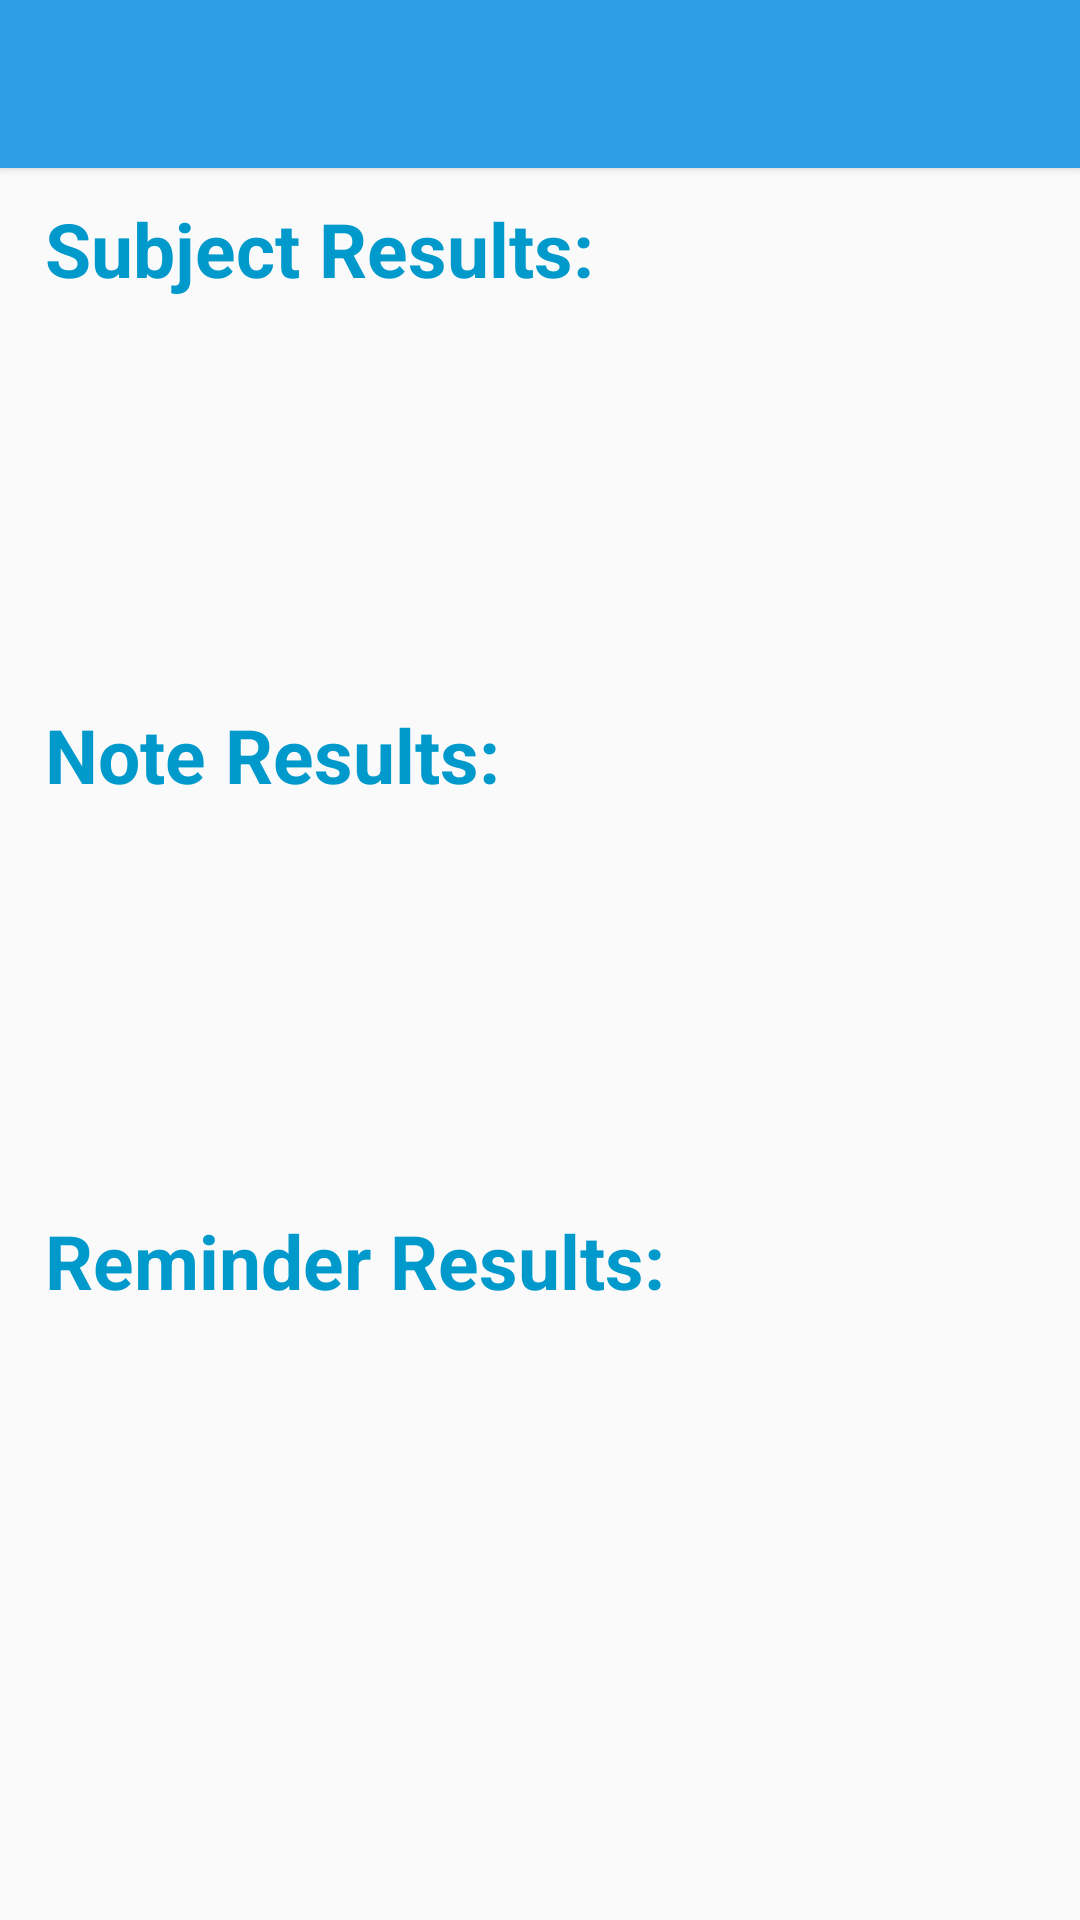

Android layout source for this screen:
<!-- AndroidManifest.xml: application theme AppTheme -->
<!-- res/layout/search_results.xml -->
<android.support.v4.widget.DrawerLayout
    xmlns:android="http://schemas.android.com/apk/res/android"
    xmlns:tools="http://schemas.android.com/tools"
    android:id="@+id/drawer_layout"
    android:layout_width="match_parent"
    android:layout_height="match_parent">

    <ScrollView xmlns:android="http://schemas.android.com/apk/res/android"
        xmlns:tools="http://schemas.android.com/tools"
        android:layout_width="fill_parent"
        android:layout_height="wrap_content"
        android:scrollbars="vertical"
        android:fillViewport="true" >

        <RelativeLayout xmlns:android="http://schemas.android.com/apk/res/android"
            android:layout_width="match_parent"
            android:layout_height="wrap_content"
            tools:context="notes.development.kyles.notegenie.searchResults">

            <include
                android:id="@+id/tool_bar"
                layout="@layout/tool_bar"
                android:layout_height="wrap_content"
                android:layout_width="match_parent">
            </include>

            <TextView
                android:id="@+id/subjectResultsHeader"
                android:layout_below="@+id/tool_bar"
                android:layout_width="wrap_content"
                android:layout_height="wrap_content"
                android:text="@string/subjectResultsHeaderText"
                android:textSize="25sp"
                android:textStyle="bold"
                android:textColor="@android:color/holo_blue_dark"
                android:paddingTop="10dp"
                android:paddingStart="15dp"
                android:paddingEnd="15dp"/>

            <ListView
                android:id="@+id/subjectResultsList"
                android:layout_below="@+id/subjectResultsHeader"
                android:layout_width="match_parent"
                android:layout_height="125dp"
                android:layout_alignParentStart="true"
                android:scrollbars="vertical">
            </ListView>

            <TextView
                android:id="@+id/noteTextResultsHeader"
                android:layout_below="@+id/subjectResultsList"
                android:layout_width="wrap_content"
                android:layout_height="wrap_content"
                android:text="@string/noteTextResultsHeaderText"
                android:textSize="25sp"
                android:textStyle="bold"
                android:textColor="@android:color/holo_blue_dark"
                android:paddingTop="10dp"
                android:paddingStart="15dp"
                android:paddingEnd="15dp"/>

            <ListView
                android:id="@+id/noteTextResultsList"
                android:layout_below="@+id/noteTextResultsHeader"
                android:layout_width="match_parent"
                android:layout_height="125dp"
                android:layout_alignParentStart="true"
                android:scrollbars="vertical">
            </ListView>

            <TextView
                android:id="@+id/reminderResultsHeader"
                android:layout_below="@+id/noteTextResultsList"
                android:layout_width="wrap_content"
                android:layout_height="wrap_content"
                android:text="@string/reminderResultsHeaderText"
                android:textSize="25sp"
                android:textStyle="bold"
                android:textColor="@android:color/holo_blue_dark"
                android:paddingTop="10dp"
                android:paddingStart="15dp"
                android:paddingEnd="15dp"/>

            <ListView
                android:id="@+id/reminderResultsList"
                android:layout_below="@+id/reminderResultsHeader"
                android:layout_width="match_parent"
                android:layout_height="125dp"
                android:layout_alignParentBottom="true"
                android:layout_alignParentStart="true"
                android:scrollbars="vertical">
            </ListView>
        </RelativeLayout>
    </ScrollView>

    
    <ListView
        android:id="@+id/navList"
        android:layout_width="200dp"
        android:layout_height="match_parent"
        android:layout_gravity="start"
        android:background="#ffeeeeee"/>

</android.support.v4.widget.DrawerLayout>
<!-- res/layout/tool_bar.xml (included above) -->
<?xml version="1.0" encoding="utf-8"?>
<android.support.v7.widget.Toolbar
    xmlns:android="http://schemas.android.com/apk/res/android"
    xmlns:app="http://schemas.android.com/apk/res-auto"
    android:id="@+id/tool_bar"
    android:layout_width="match_parent"
    android:layout_height="wrap_content"
    android:background="@color/ColorPrimary"
    app:theme="@style/ThemeOverlay.AppCompat.Dark.ActionBar"
        app:popupTheme="@style/ThemeOverlay.AppCompat.Light"
    android:elevation="2dp" >

</android.support.v7.widget.Toolbar>
<!-- resources referenced by this layout -->
<resources>
  <color name="ColorPrimary">#ff309ee6</color>
  <string name="noteTextResultsHeaderText">Note Results:</string>
  <string name="reminderResultsHeaderText">Reminder Results:</string>
  <string name="subjectResultsHeaderText">Subject Results:</string>
  <style name="AppTheme" parent="Theme.AppCompat.Light.NoActionBar">
          
          <item name="colorPrimary">@color/ColorPrimary</item>
          <item name="colorPrimaryDark">@color/ColorPrimaryDark</item>
      </style>
  <color name="ColorPrimaryDark">#ff2063f5</color>
</resources>
